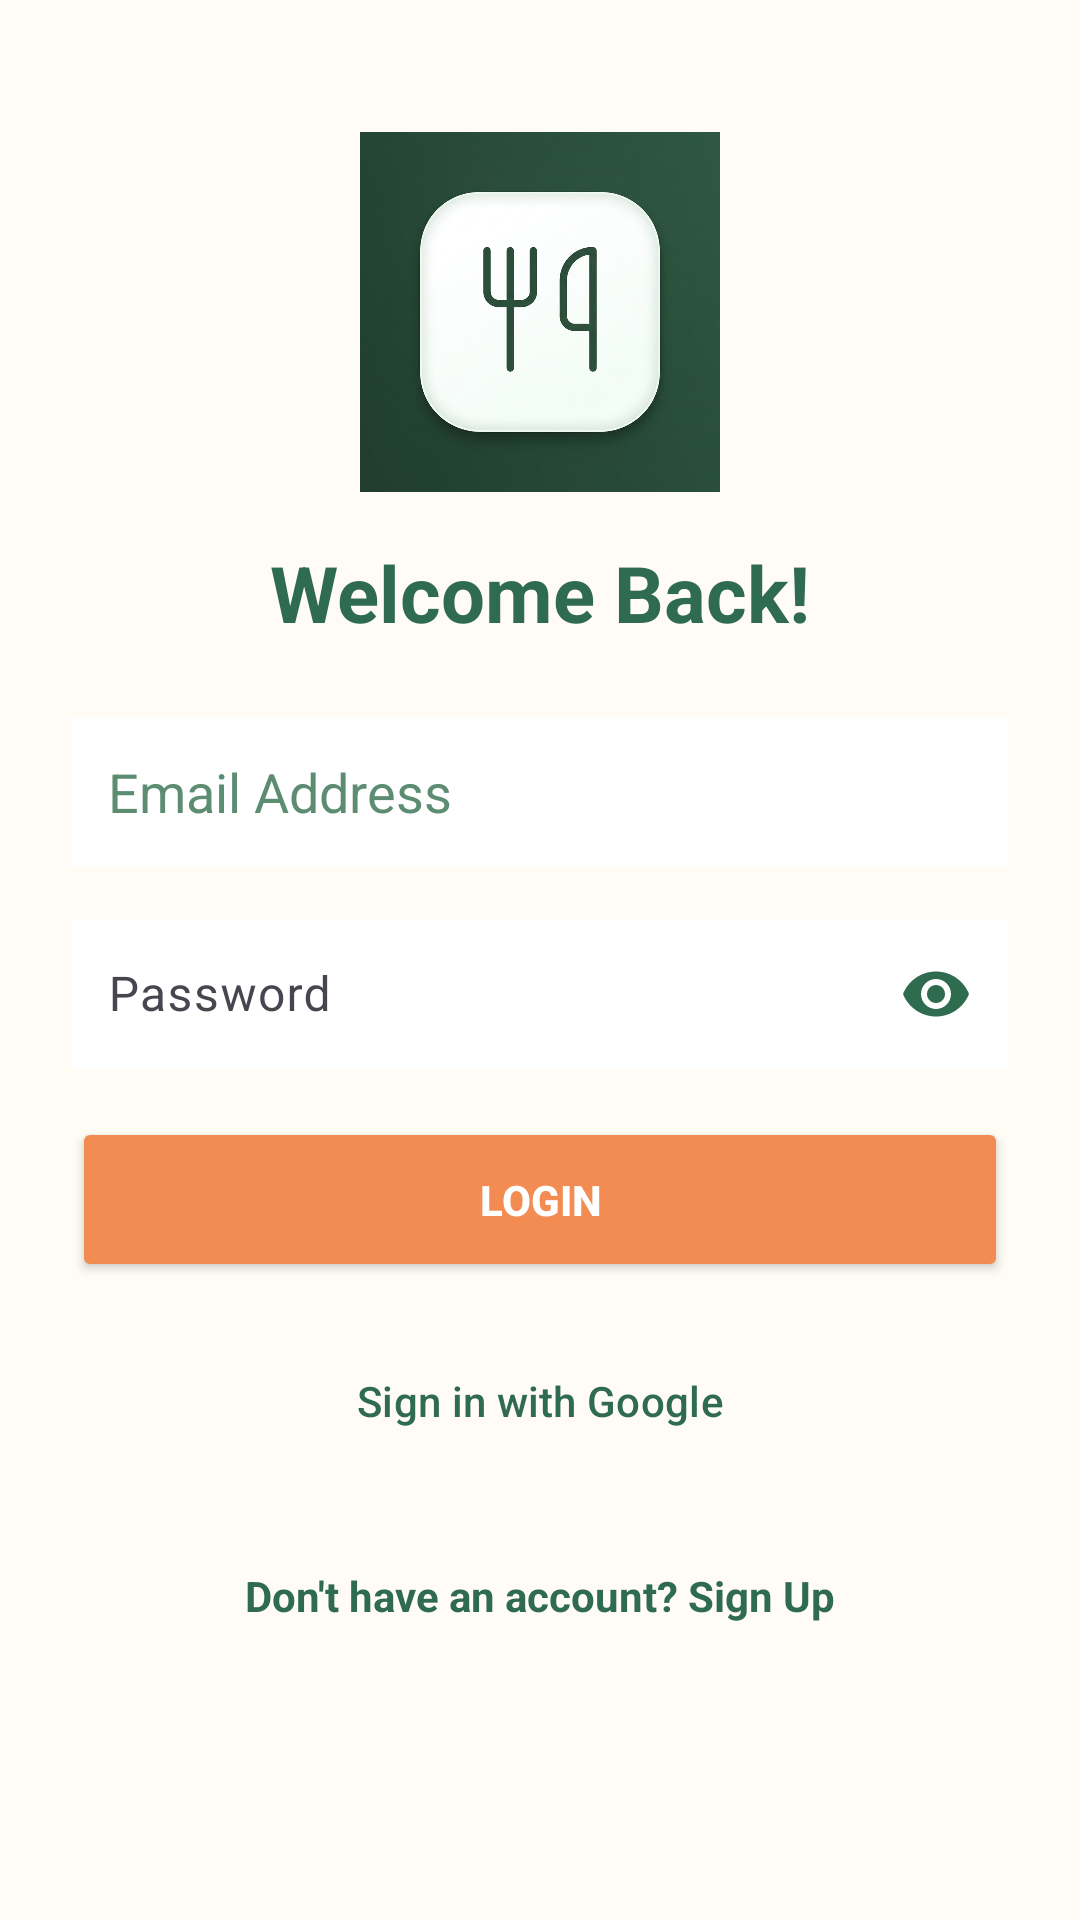

Android layout source for this screen:
<!-- AndroidManifest.xml: application theme Theme.MealMate -->
<!-- res/layout/fragment_login.xml -->
<?xml version="1.0" encoding="utf-8"?>
<ScrollView xmlns:android="http://schemas.android.com/apk/res/android"
    xmlns:app="http://schemas.android.com/apk/res-auto"
    android:layout_width="match_parent"
    android:layout_height="match_parent"
    android:fillViewport="true"
    android:background="@color/cream_background">

    <LinearLayout
        android:layout_width="match_parent"
        android:layout_height="wrap_content"
        android:orientation="vertical"
        android:padding="24.dp"
        android:gravity="center_horizontal">

        <ImageView
            android:layout_width="120.dp"
            android:layout_height="120.dp"
            android:src="@drawable/mealmate_logo"
            android:contentDescription="@string/logo_content_description"
            android:layout_marginTop="20.dp" />

        <TextView
            android:layout_width="wrap_content"
            android:layout_height="wrap_content"
            android:text="@string/welcome_back"
            android:textSize="26.sp"
            android:textStyle="bold"
            android:textColor="@color/green_primary"
            android:layout_marginTop="16.dp" />

        <EditText
            android:id="@+id/etEmail"
            android:layout_width="match_parent"
            android:layout_height="50.dp"
            android:hint="@string/email_address"
            android:inputType="textEmailAddress"
            android:background="@color/white"
            android:textColor="@color/dark_text"
            android:textColorHint="@color/green_light"
            android:paddingHorizontal="12.dp"
            android:layout_marginTop="24.dp" />

        <com.google.android.material.textfield.TextInputLayout
            android:layout_width="match_parent"
            android:layout_height="wrap_content"
            app:passwordToggleEnabled="true"
            app:passwordToggleTint="@color/green_primary"
            android:layout_marginTop="12.dp">

            <com.google.android.material.textfield.TextInputEditText
                android:id="@+id/etPassword"
                android:layout_width="match_parent"
                android:layout_height="50.dp"
                android:hint="@string/password"
                android:inputType="textPassword"
                android:background="@color/white"
                android:textColor="@color/dark_text"
                android:textColorHint="@color/green_light"
                android:paddingHorizontal="12.dp" />
        </com.google.android.material.textfield.TextInputLayout>

        <TextView
            android:id="@+id/tvStatus"
            android:layout_width="wrap_content"
            android:layout_height="wrap_content"
            android:textColor="#D32F2F"
            android:visibility="gone"
            android:layout_marginTop="8.dp" />

        <Button
            android:id="@+id/btnLogin"
            android:layout_width="match_parent"
            android:layout_height="55.dp"
            android:text="@string/login"
            android:backgroundTint="@color/orange_accent"
            android:textColor="@color/white"
            android:textStyle="bold"
            android:layout_marginTop="16.dp" />

        <Button
            android:id="@+id/btnGoogleSignIn"
            style="@style/Widget.Material3.Button.OutlinedButton"
            android:layout_width="match_parent"
            android:layout_height="55.dp"
            android:text="@string/continue_with_google"
            android:textColor="@color/green_primary"
            android:layout_marginTop="12.dp" />

        <TextView
            android:id="@+id/btnGoToRegister"
            android:layout_width="wrap_content"
            android:layout_height="wrap_content"
            android:text="@string/dont_have_account"
            android:textColor="@color/green_primary"
            android:textStyle="bold"
            android:padding="12.dp"
            android:layout_marginTop="16.dp" />
    </LinearLayout>
</ScrollView>
<!-- resources referenced by this layout -->
<resources>
  <color name="cream_background">#FFFBF5</color>
  <color name="dark_text">#2D2D2D</color>
  <color name="green_light">#5C8D72</color>
  <color name="green_primary">#2F6B4F</color>
  <color name="orange_accent">#F28C52</color>
  <color name="white">#FFFFFFFF</color>
  <!-- drawable mealmate_logo: png bitmap (drawable, 1009775 bytes) -->
  <string name="continue_with_google">Sign in with Google</string>
  <string name="dont_have_account">Don\'t have an account? Sign Up</string>
  <string name="email_address">Email Address</string>
  <string name="login">Login</string>
  <string name="logo_content_description">MealMate Logo</string>
  <string name="password">Password</string>
  <string name="welcome_back">Welcome Back!</string>
  <style name="Theme.MealMate" parent="Base.Theme.MealMate" />
  <style name="Base.Theme.MealMate" parent="Theme.Material3.DayNight.NoActionBar">
          <item name="colorPrimary">@color/green_primary</item>
          <item name="colorSecondary">@color/green_light</item>
          <item name="colorTertiary">@color/orange_accent</item>
          <item name="android:windowBackground">@color/cream_background</item>
          <item name="colorSurface">@color/white</item>
          <item name="colorOnSurface">@color/dark_text</item>
      </style>
</resources>
